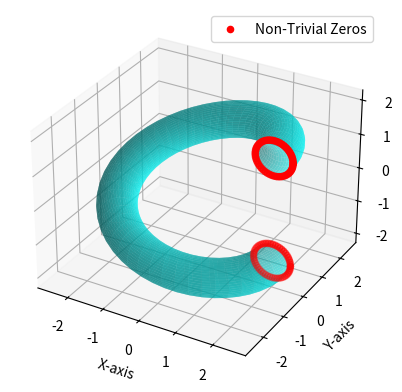
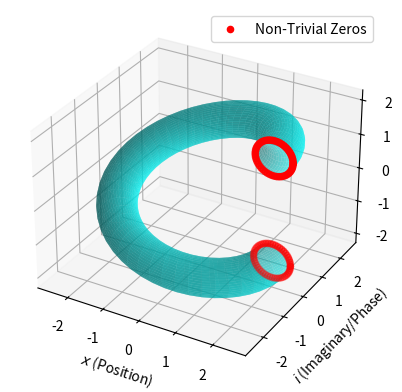

Reproduce these figures in Python, in order.
import numpy as np
import matplotlib.pyplot as plt
from mpl_toolkits.mplot3d import Axes3D

# Define parameters for the Klein bottle surface
def klein_bottle(u, v):
    # Standard parameters for simplicity, modify as desired
    a, b, c = 2, 0.5, 1.5
    x = (a + b * np.cos(u)) * np.cos(v)
    y = (a + b * np.cos(u)) * np.sin(v)
    z = b * np.sin(u) + c * np.cos(v / 2)
    return x, y, z

# Define rotation by π/4
def rotate_by_pi_over_4(x, y, z):
    rotation_factor = 1 / np.sqrt(2)  # For π/4 rotation
    x_rotated = rotation_factor * (x - y) + 1j * rotation_factor * (x + y)
    y_rotated = rotation_factor * (z - 0) + 1j * rotation_factor * (z + 0)  # Modify as needed for 4D
    return x_rotated, y_rotated

# Generate mesh grid
u = np.linspace(0, 2 * np.pi, 50)
v = np.linspace(0, 2 * np.pi, 50)
u, v = np.meshgrid(u, v)
x, y, z = klein_bottle(u, v)

# Rotate Klein bottle in complex space
x_rotated, y_rotated = rotate_by_pi_over_4(x, y, z)

# Real and imaginary parts after rotation
x_real, x_imag = np.real(x_rotated), np.imag(x_rotated)
y_real, y_imag = np.real(y_rotated), np.imag(y_rotated)

# Find points where real and imaginary parts are equal
tolerance = 1e-5  # Adjust tolerance as needed
non_trivial_points = np.where((np.abs(x_real - x_imag) < tolerance) & (np.abs(y_real - y_imag) < tolerance))

fig = plt.figure()
ax = fig.add_subplot(111, projection='3d')

# Plot the basic Klein bottle structure
ax.plot_surface(x, y, z, color='cyan', alpha=0.6, edgecolor='none')

# Highlight non-trivial zero points
ax.scatter(x[non_trivial_points], y[non_trivial_points], z[non_trivial_points], color='red', s=20, label='Non-Trivial Zeros')

# Customize plot
ax.set_xlabel("X-axis")
ax.set_ylabel("Y-axis")
ax.set_zlabel("Z-axis")
ax.legend()
plt.show()

fig = plt.figure()
ax = fig.add_subplot(111, projection='3d')

# Plot the basic Klein bottle structure
ax.plot_surface(x, y, z, color='cyan', alpha=0.6, edgecolor='none')

# Highlight non-trivial zero points
ax.scatter(x[non_trivial_points], y[non_trivial_points], z[non_trivial_points], color='red', s=20, label='Non-Trivial Zeros')

# Add meaningful labels
ax.set_xlabel("$x$ (Position)")
ax.set_ylabel("$i$ (Imaginary/Phase)")
ax.set_zlabel("$t$ (Time)")

# Customize plot
ax.legend()
plt.show()
